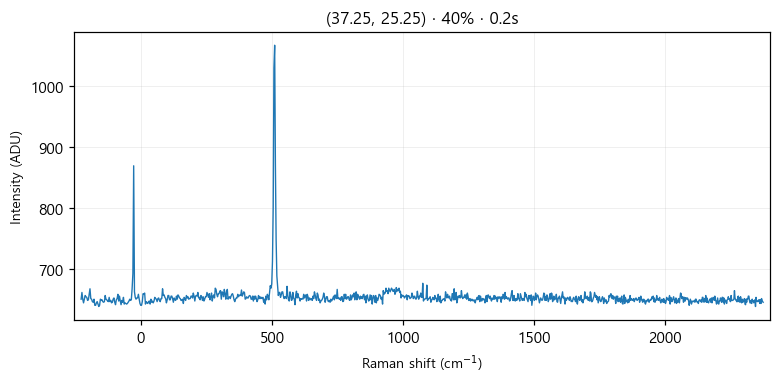

Values plotted in this chart, from the file beside it:
# laser_power_pct, 40
# exposure_time, 0.2
# laser_nm, 532
# mode, single
pixel, raman_shift_cm-1, wavelength_nm, intensity
0, -227.1, 525.7, 651
1, -224, 525.8, 662
2, -220.9, 525.8, 651
3, -217.9, 525.9, 645
4, -214.8, 526, 651
5, -211.7, 526.1, 657
6, -208.6, 526.2, 655
7, -205.6, 526.3, 654
8, -202.5, 526.4, 649
9, -199.4, 526.4, 650
10, -196.4, 526.5, 659
11, -193.3, 526.6, 668
12, -190.3, 526.7, 652
13, -187.2, 526.8, 651
14, -184.1, 526.9, 647
15, -181.1, 526.9, 646
16, -178, 527, 651
17, -175, 527.1, 641
18, -171.9, 527.2, 641
19, -168.9, 527.3, 645
20, -165.8, 527.4, 647
21, -162.8, 527.5, 643
22, -159.7, 527.5, 639
23, -156.7, 527.6, 641
24, -153.6, 527.7, 651
25, -150.6, 527.8, 649
26, -147.5, 527.9, 650
27, -144.5, 528, 647
28, -141.4, 528, 646
29, -138.4, 528.1, 647
30, -135.4, 528.2, 657
31, -132.3, 528.3, 651
32, -129.3, 528.4, 650
33, -126.3, 528.5, 648
34, -123.2, 528.6, 647
35, -120.2, 528.6, 654
36, -117.2, 528.7, 647
37, -114.1, 528.8, 649
38, -111.1, 528.9, 645
39, -108.1, 529, 646
40, -105, 529.1, 651
41, -102, 529.1, 653
42, -98.99, 529.2, 646
43, -95.96, 529.3, 642
44, -92.94, 529.4, 650
45, -89.92, 529.5, 652
46, -86.9, 529.6, 659
47, -83.88, 529.7, 648
48, -80.86, 529.7, 656
49, -77.84, 529.8, 648
50, -74.83, 529.9, 642
51, -71.81, 530, 649
52, -68.8, 530.1, 646
53, -65.79, 530.2, 654
54, -62.78, 530.2, 643
55, -59.77, 530.3, 645
... 968 more rows
